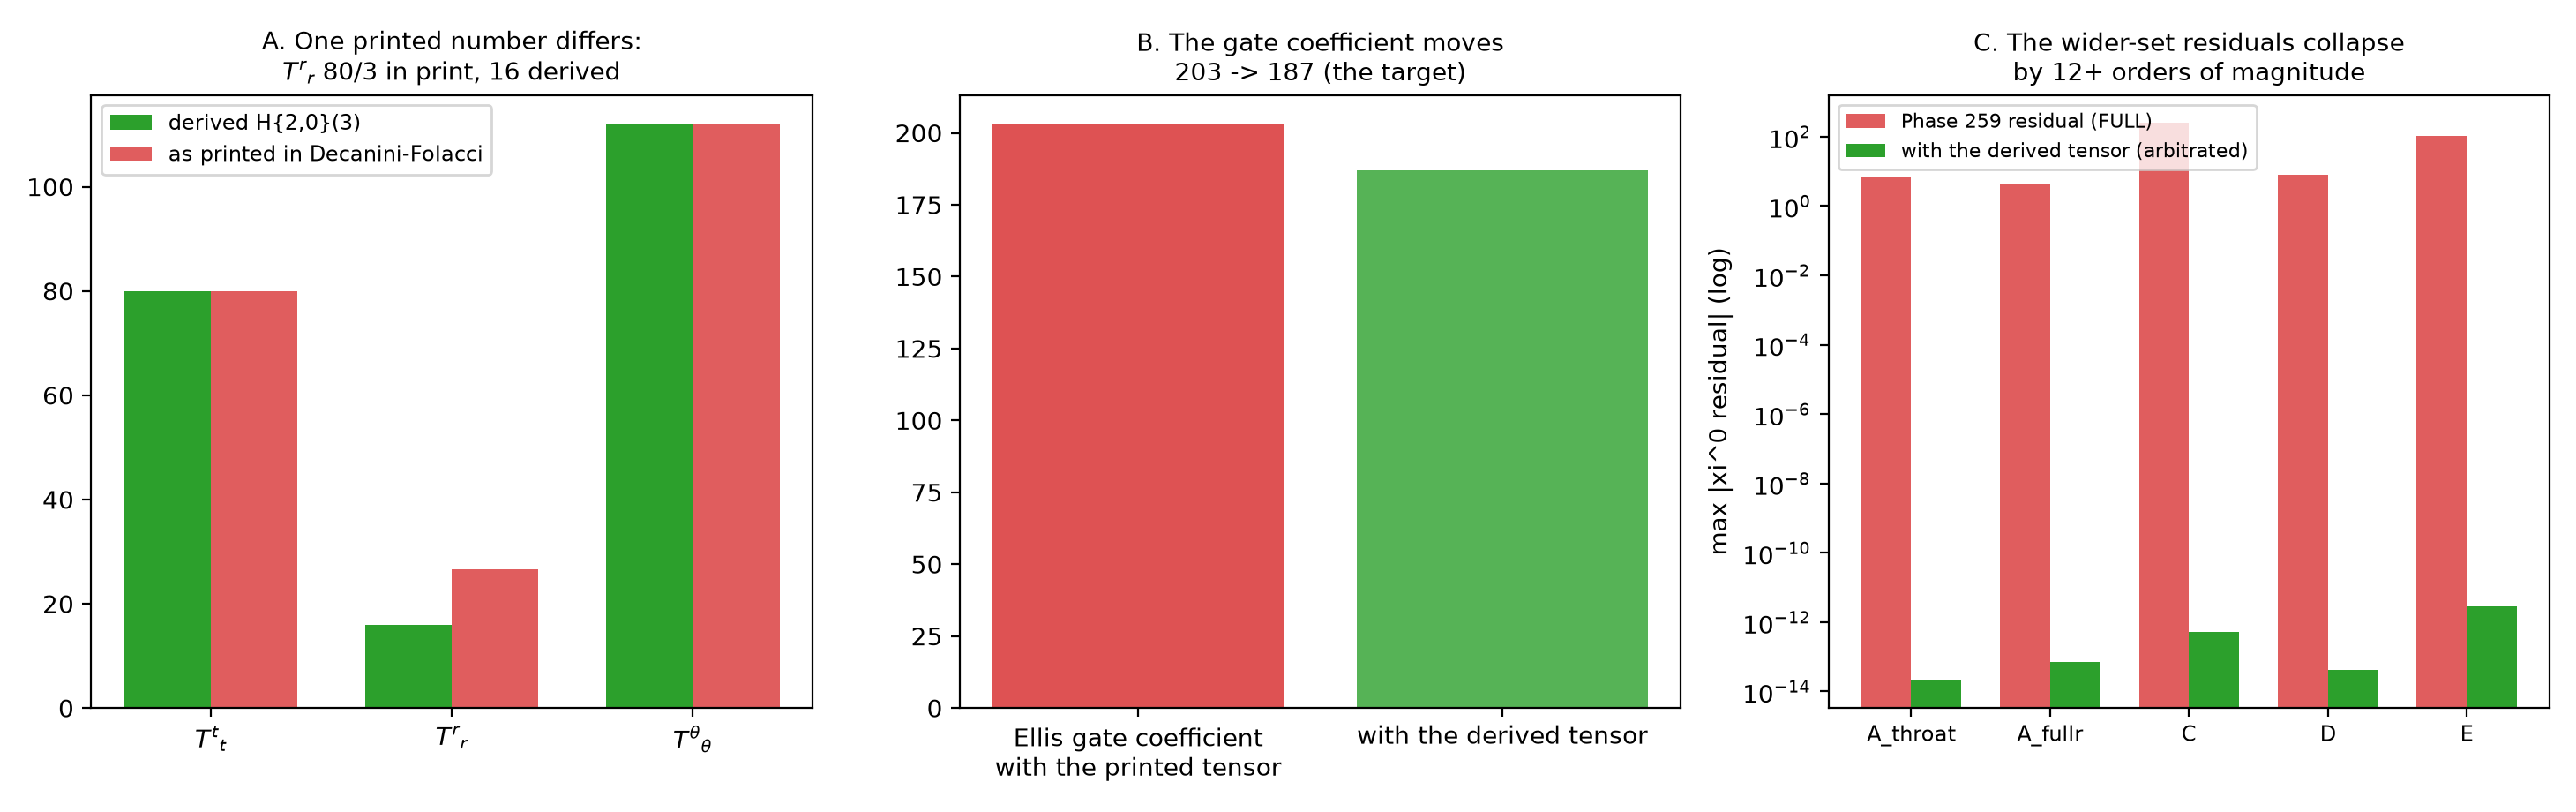

Recreate this plot in Python.
#!/usr/bin/env python3
"""Gate-37 figure: the identification -- one printed number, and the
residual collapse it explains.

All values from gate37-claims/results/g37_arithmetic.json (exact rational
strings parsed with Fraction; family maxima as stored floats).
"""
import json
from fractions import Fraction

import matplotlib
matplotlib.use("Agg")
import matplotlib.pyplot as plt

ROOT = "/home/hatch/workspace/warp-pilot"
FIG = f"{ROOT}/publication/figures"
d = json.load(open(f"{ROOT}/gate37-claims/results/g37_arithmetic.json"))
rest = d["rest_ellis"]
derived = [float(Fraction(s)) for s in rest["H203_mine_print"]]
implied = [float(Fraction(s)) for s in rest["implied_print_H203"]]
gate0 = d["gate"]["P_full_stored"][0]
gate1 = float(Fraction(d["gate"]["P0_arbitrated"]))
fams = d["family_maxima_stored"]

fig, axes = plt.subplots(1, 3, figsize=(14.6, 4.6))
fig.patch.set_facecolor("white")
ax = axes[0]
comps = ["$T^t{}_t$", "$T^r{}_r$", "$T^\\theta{}_\\theta$"]
x = range(3)
w = 0.36
ax.bar([i - w / 2 for i in x], derived, w, label="derived H{2,0}(3)",
       color="tab:green")
ax.bar([i + w / 2 for i in x], implied, w,
       label="as printed in Decanini-Folacci", color="tab:red", alpha=0.75)
ax.set_xticks(list(x))
ax.set_xticklabels(comps)
ax.set_title("A. One printed number differs:\n"
             "$T^r{}_r$ 80/3 in print, 16 derived", fontsize=10)
ax.legend(fontsize=8.5)

ax = axes[1]
ax.bar(["Ellis gate coefficient\nwith the printed tensor",
        "with the derived tensor"],
       [gate0, gate1], color=["tab:red", "tab:green"], alpha=0.8)
ax.set_title("B. The gate coefficient moves\n203 -> 187 (the target)",
             fontsize=10)

ax = axes[2]
names = list(fams.keys())
before = [fams[k]["phase259_FULL"] for k in names]
after = [fams[k]["arbitrated"] for k in names]
x = range(len(names))
ax.bar([i - w / 2 for i in x], before, w, label="Phase 259 residual (FULL)",
       color="tab:red", alpha=0.75)
ax.bar([i + w / 2 for i in x], after, w,
       label="with the derived tensor (arbitrated)", color="tab:green")
ax.set_yscale("log")
ax.set_xticks(list(x))
ax.set_xticklabels(names, fontsize=8.5)
ax.set_ylabel("max |xi^0 residual| (log)")
ax.set_title("C. The wider-set residuals collapse\n"
             "by 12+ orders of magnitude", fontsize=10)
ax.legend(fontsize=8)
fig.tight_layout()
out = f"{FIG}/fig_gate37_collapse.png"
fig.savefig(out, dpi=200, facecolor="white")
print("wrote", out)
